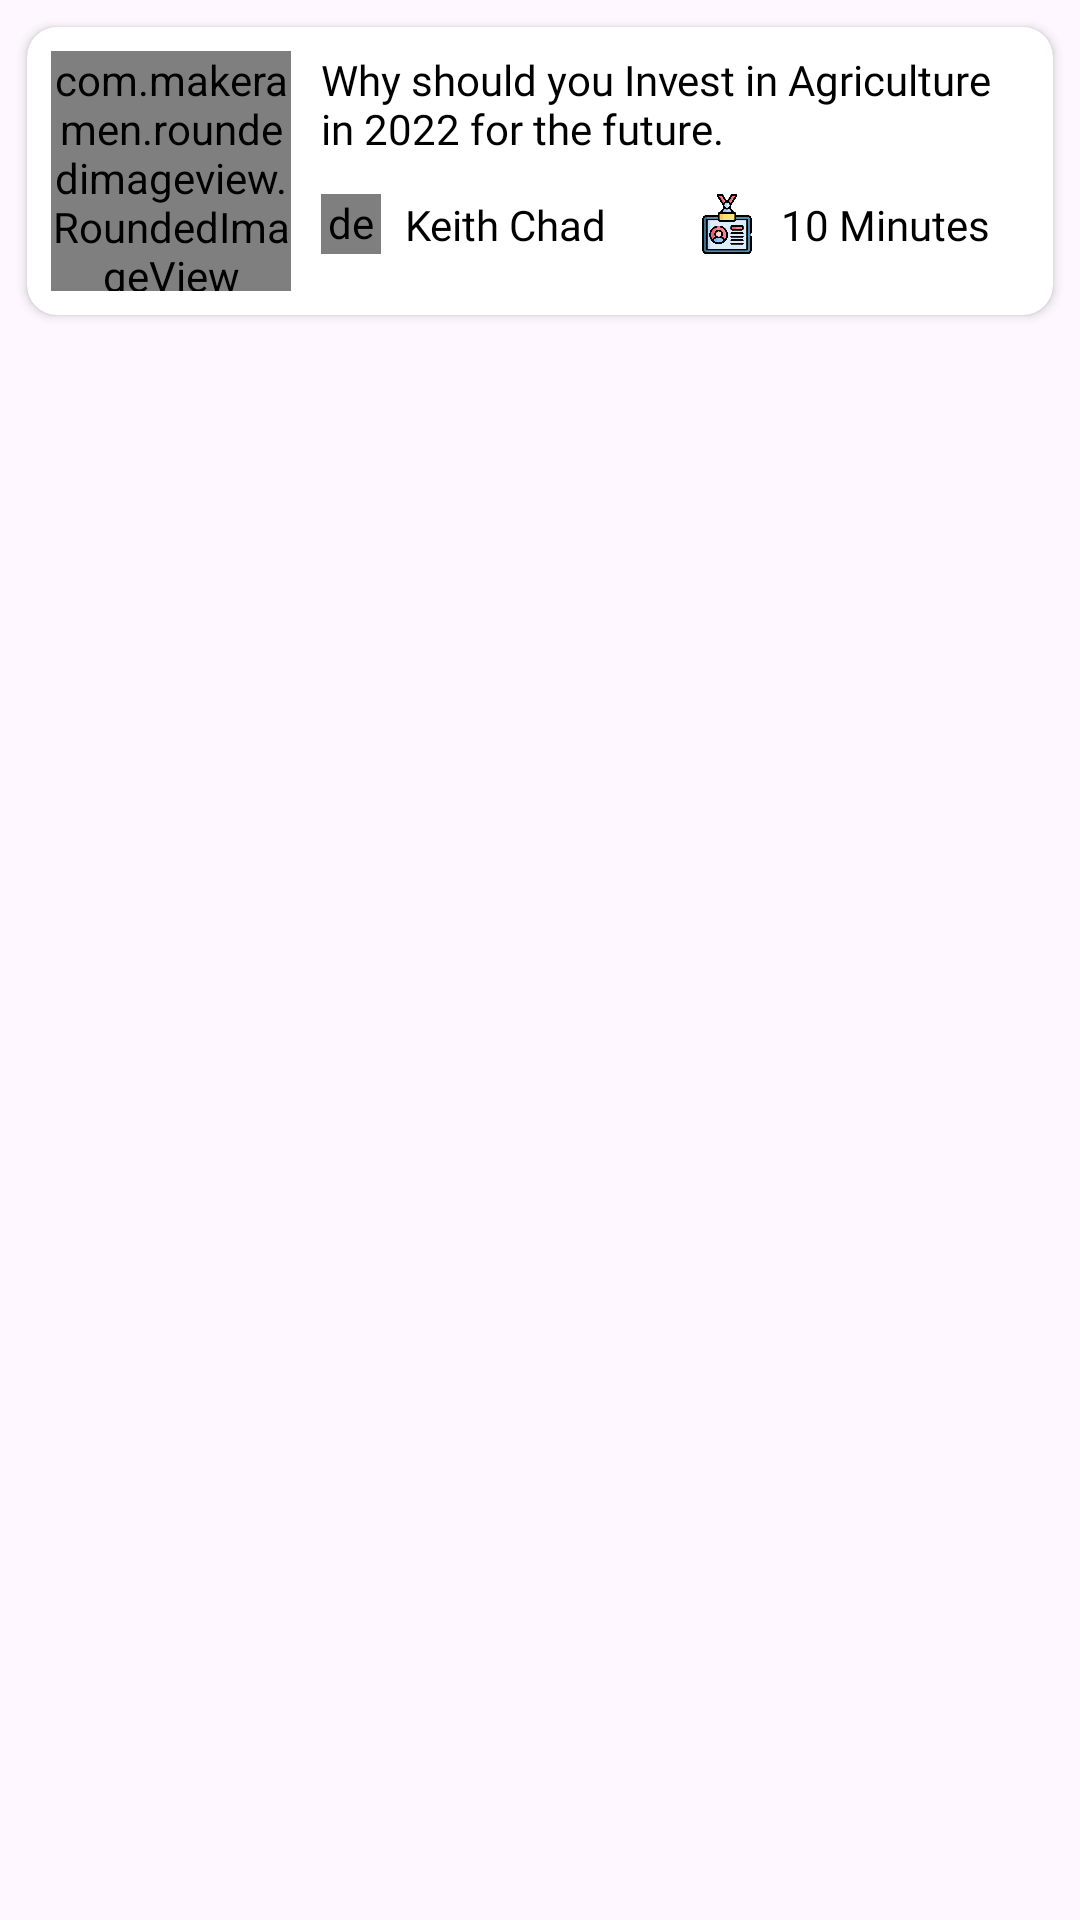

This screen was rendered from an Android layout file. Write that file and the resources it references.
<!-- AndroidManifest.xml: application theme Theme.Farminika -->
<!-- res/layout/blog_item.xml -->
<?xml version="1.0" encoding="utf-8"?>
<LinearLayout xmlns:android="http://schemas.android.com/apk/res/android"
    android:layout_width="match_parent"
    android:layout_height="wrap_content"
    xmlns:app="http://schemas.android.com/apk/res-auto"
    android:padding="4dp"
    android:orientation="vertical">

    <androidx.cardview.widget.CardView
        android:layout_width="match_parent"
        android:layout_height="wrap_content"
        app:cardCornerRadius="10dp"
        android:layout_margin="5dp"
        android:elevation="20dp">

        <androidx.constraintlayout.widget.ConstraintLayout
            android:layout_width="match_parent"
            android:layout_height="match_parent"
            android:layout_margin="8dp">

            <com.makeramen.roundedimageview.RoundedImageView
                android:id="@+id/blogImage"
                android:layout_width="80dp"
                android:layout_height="80dp"
                android:scaleType="centerCrop"
                android:src="@drawable/car"
                app:layout_constraintBottom_toBottomOf="parent"
                app:layout_constraintStart_toStartOf="parent"
                app:layout_constraintTop_toTopOf="parent"
                app:riv_corner_radius="10dp" />

            <TextView
                android:id="@+id/textBlogTitle"
                android:layout_width="0dp"
                android:layout_height="wrap_content"
                android:layout_marginStart="10dp"
                android:layout_marginEnd="4dp"
                android:fontFamily="@font/ubuntu_bold"
                android:maxLines="2"
                android:textColor="@color/black"
                android:text="Why should you Invest in Agriculture in 2022 for the future."
                app:layout_constraintEnd_toEndOf="parent"
                app:layout_constraintStart_toEndOf="@+id/blogImage"
                app:layout_constraintTop_toTopOf="@+id/blogImage" />

            <de.hdodenhof.circleimageview.CircleImageView
                android:id="@+id/blogImageProfile"
                android:layout_width="20dp"
                android:layout_height="20dp"
                android:layout_marginStart="10dp"
                android:src="@drawable/dummy_photo_1"
                app:layout_constraintBottom_toBottomOf="@+id/blogImage"
                app:layout_constraintStart_toEndOf="@+id/blogImage"
                app:layout_constraintTop_toBottomOf="@+id/textBlogTitle" />

            <TextView
                android:id="@+id/textBlogUserName"
                android:layout_width="wrap_content"
                android:layout_height="wrap_content"
                android:fontFamily="@font/ubuntu_regular"
                android:text="Keith Chad"
                android:layout_marginStart="8dp"
                android:textColor="@color/black"
                app:layout_constraintBottom_toBottomOf="@+id/blogImageProfile"
                app:layout_constraintStart_toEndOf="@+id/blogImageProfile"
                app:layout_constraintTop_toTopOf="@+id/blogImageProfile" />

            <ImageView
                android:id="@+id/imageClock"
                android:layout_width="20dp"
                android:layout_height="20dp"
                android:src="@drawable/name"
                android:layout_marginStart="30dp"
                app:layout_constraintBottom_toBottomOf="@+id/textBlogUserName"
                app:layout_constraintStart_toEndOf="@+id/textBlogUserName"
                app:layout_constraintTop_toTopOf="@+id/textBlogUserName" />

            <TextView
                android:id="@+id/blogReadTime"
                android:layout_width="wrap_content"
                android:layout_height="wrap_content"
                android:fontFamily="@font/ubuntu_regular"
                android:text="10 Minutes"
                android:layout_marginStart="8dp"
                android:textColor="@color/black"
                app:layout_constraintBottom_toBottomOf="@+id/imageClock"
                app:layout_constraintStart_toEndOf="@+id/imageClock"
                app:layout_constraintTop_toTopOf="@+id/imageClock" />

        </androidx.constraintlayout.widget.ConstraintLayout>

    </androidx.cardview.widget.CardView>

</LinearLayout>
<!-- resources referenced by this layout -->
<resources>
  <color name="black">#FF000000</color>
  <!-- drawable car: jpg bitmap (drawable, 150813 bytes) -->
  <!-- drawable name: png bitmap (drawable, 29649 bytes) -->
  <style name="Theme.Farminika" parent="Theme.Material3.DayNight">
          
          <item name="colorPrimary">@color/green_500</item>
          <item name="colorPrimaryVariant">@color/green_700</item>
          <item name="colorOnPrimary">@color/white</item>
          <item name="windowActionBar">false</item>
          <item name="windowNoTitle">true</item>
          
          <item name="colorSecondary">@color/pink_400</item>
          <item name="colorSecondaryVariant">@color/pink_700</item>
          <item name="colorOnSecondary">@color/black</item>
          
          <item name="android:statusBarColor" tools:targetApi="l">?attr/colorPrimaryVariant</item>
          
      </style>
  <color name="green_500">#35D186</color>
  <color name="green_700">#35D186</color>
  <color name="white">#FFFFFFFF</color>
  <color name="pink_400">#35D186</color>
  <color name="pink_700">#35D186</color>
</resources>
